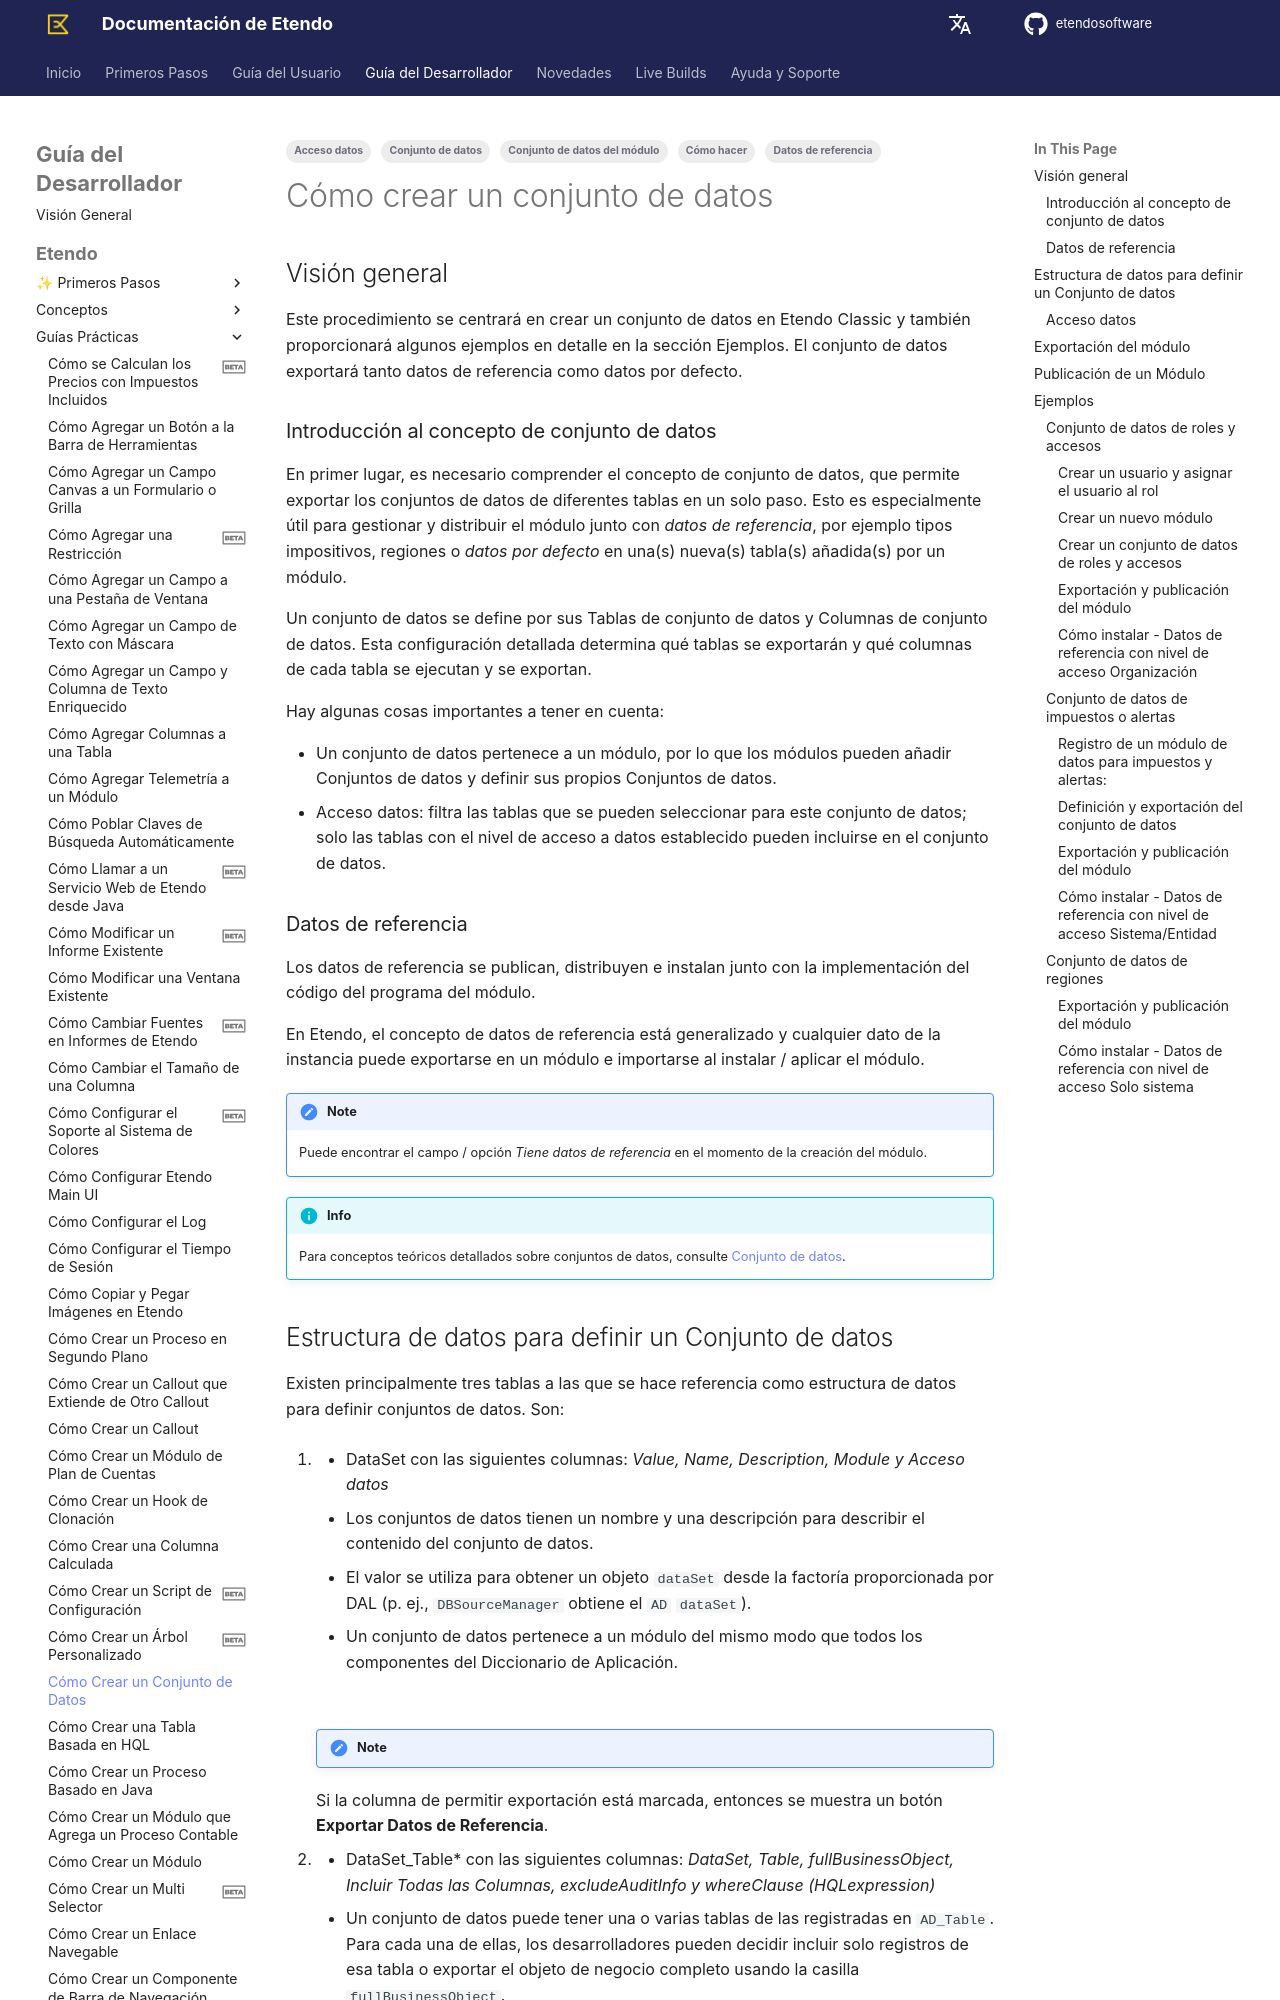

repository: etendosoftware/docs · page: es/developer-guide/etendo-classic/how-to-guides/how-to-create-a-dataset/index.html · generator: mkdocs

---
title: Cómo crear un conjunto de datos
tags:
    - Cómo hacer
    - Conjunto de datos
    - Acceso datos
    - Conjunto de datos del módulo
    - Datos de referencia
---

# Cómo crear un conjunto de datos { #how-to-create-a-dataset }
  
## Visión general { #overview }

Este procedimiento se centrará en crear un conjunto de datos en Etendo Classic y también proporcionará algunos ejemplos en detalle en la sección Ejemplos. El conjunto de datos exportará tanto datos de referencia como datos por defecto.

### Introducción al concepto de conjunto de datos { #introduction-to-dataset-concept }

En primer lugar, es necesario comprender el concepto de conjunto de datos, que permite exportar los conjuntos de datos de diferentes tablas en un solo paso. Esto es especialmente útil para gestionar y distribuir el módulo junto con _datos de referencia_, por ejemplo tipos impositivos, regiones o _datos por defecto_ en una(s) nueva(s) tabla(s) añadida(s) por un módulo.

Un conjunto de datos se define por sus Tablas de conjunto de datos y Columnas de conjunto de datos. Esta configuración detallada determina qué tablas se exportarán y qué columnas de cada tabla se ejecutan y se exportan.

Hay algunas cosas importantes a tener en cuenta:

  * Un conjunto de datos pertenece a un módulo, por lo que los módulos pueden añadir Conjuntos de datos y definir sus propios Conjuntos de datos. 
  * Acceso datos: filtra las tablas que se pueden seleccionar para este conjunto de datos; solo las tablas con el nivel de acceso a datos establecido pueden incluirse en el conjunto de datos.   
  
### Datos de referencia { #reference-data }

Los datos de referencia se publican, distribuyen e instalan junto con la implementación del código del programa del módulo.

En Etendo, el concepto de datos de referencia está generalizado y cualquier dato de la instancia puede exportarse en un módulo e importarse al instalar / aplicar el módulo.

!!!note
    Puede encontrar el campo / opción _Tiene datos de referencia_ en el momento de la creación del módulo.

!!!info
    Para conceptos teóricos detallados sobre conjuntos de datos, consulte [Conjunto de datos](../../../developer-guide/etendo-classic/concepts/datasets.md).
